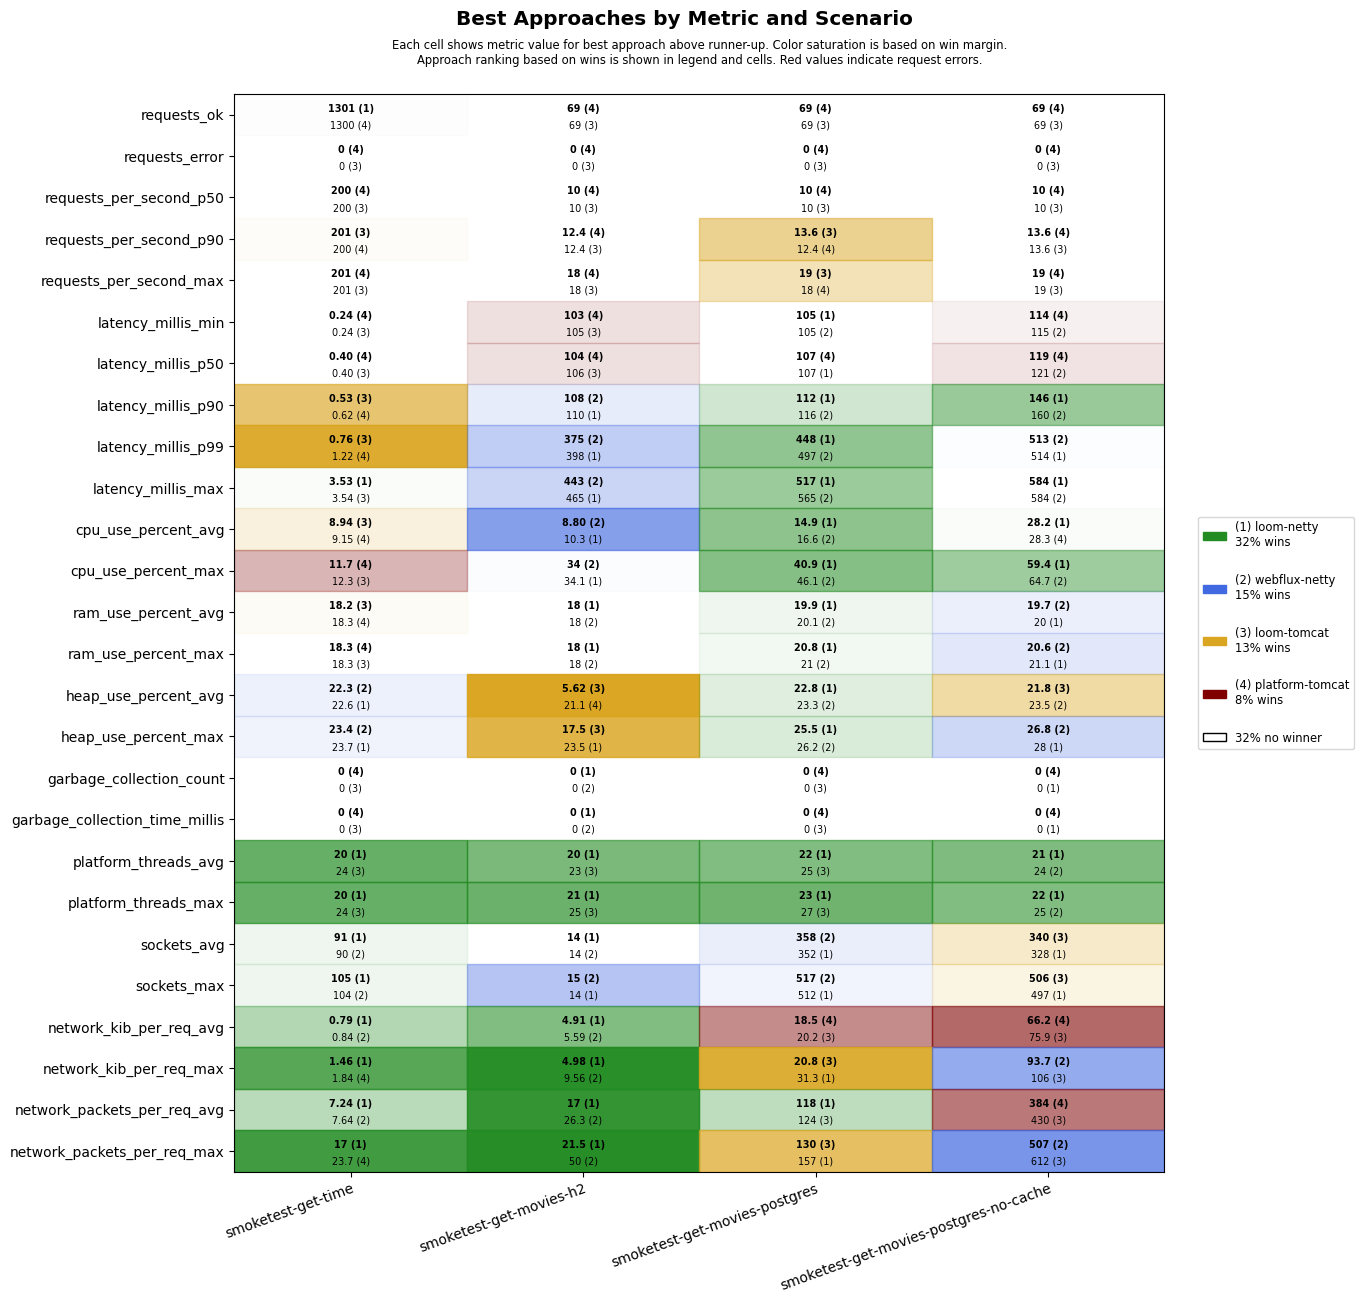

The table this chart was drawn from, first rows:
scenario, approach, requests_ok, requests_error, requests_per_second_p50, requests_per_second_p90, requests_per_second_max, latency_millis_min, latency_millis_p50, latency_millis_p90, latency_millis_p99, latency_millis_max, cpu_use_percent_avg, cpu_use_percent_max, ram_use_percent_avg, ram_use_percent_max, heap_use_percent_avg, heap_use_percent_max, garbage_collection_count, garbage_collection_time_millis, platform_threads_avg, platform_threads_max, sockets_avg, sockets_max
smoketest-get-time, platform-tomcat, 1300, 0, 200, 200, 201, 0.24, 0.40, 0.62, 1.22, 4.48, 9.15, 11.7, 18.3, 18.3, 22.8, 24.1, 0, 0, 79, 79, 5, 6
smoketest-get-time, loom-tomcat, 1300, 0, 200, 201, 201, 0.24, 0.40, 0.53, 0.76, 3.54, 8.94, 12.3, 18.2, 18.3, 22.7, 23.9, 0, 0, 24, 24, 5, 5
smoketest-get-time, loom-netty, 1301, 0, 200, 200, 201, 0.33, 0.54, 0.90, 1.47, 3.53, 10.4, 14.1, 18.4, 18.4, 22.6, 23.7, 0, 0, 20, 20, 91, 105
smoketest-get-time, webflux-netty, 1300, 0, 200, 200, 201, 0.32, 0.47, 0.70, 1.76, 5.48, 9.89, 15.7, 18.3, 18.4, 22.3, 23.4, 0, 0, 24, 24, 90, 104
smoketest-get-movies-h2, platform-tomcat, 69, 0, 10, 12.4, 18, 103, 104, 180, 781, 848, 14.2, 67.8, 18.4, 18.6, 21.1, 26.1, 3, 52, 32, 34, 4, 4
smoketest-get-movies-h2, loom-tomcat, 69, 0, 10, 12.4, 18, 105, 106, 211, 747, 815, 13.0, 63.2, 18.5, 18.5, 5.62, 17.5, 3, 36, 23, 25, 6, 6
smoketest-get-movies-h2, loom-netty, 69, 0, 10, 11.2, 14, 105, 107, 110, 398, 465, 10.3, 34.1, 18.0, 18.0, 21.9, 23.5, 0, 0, 20, 21, 14, 14
smoketest-get-movies-h2, webflux-netty, 69, 0, 10, 11.2, 14, 105, 107, 108, 375, 443, 8.80, 34, 18.0, 18.0, 22.2, 23.6, 0, 0, 24, 25, 14, 15
smoketest-get-movies-postgres, platform-tomcat, 69, 0, 10, 12.4, 18, 106, 107, 193, 807, 873, 18.8, 67.4, 20.2, 21.1, 24.8, 28.3, 0, 0, 33, 35, 331, 500
smoketest-get-movies-postgres, loom-tomcat, 69, 0, 10, 13.6, 19, 107, 108, 301, 911, 987, 22.7, 73.4, 20.4, 21.2, 24.6, 28.7, 0, 0, 25, 27, 342, 482
smoketest-get-movies-postgres, loom-netty, 69, 0, 10, 11.5, 15, 105, 107, 112, 448, 517, 14.9, 40.9, 19.9, 20.8, 22.8, 25.5, 0, 0, 22, 23, 352, 512
smoketest-get-movies-postgres, webflux-netty, 69, 0, 10, 11.5, 15, 105, 107, 116, 497, 565, 16.6, 46.1, 20.1, 21, 23.3, 26.2, 0, 0, 25, 27, 358, 517
smoketest-get-movies-postgres-no-cache, platform-tomcat, 69, 0, 10, 13.6, 19, 114, 119, 299, 907, 976, 28.3, 73.3, 20.3, 21.5, 25.4, 29.0, 0, 0, 33, 35, 319, 485
smoketest-get-movies-postgres-no-cache, loom-tomcat, 69, 0, 10, 13.6, 19, 117, 124, 285, 886, 953, 31.6, 76.1, 20.6, 21.9, 21.8, 29.7, 3, 52, 25, 26, 340, 506
smoketest-get-movies-postgres-no-cache, loom-netty, 69, 0, 10, 11.5, 15, 118, 123, 146, 514, 584, 28.2, 59.4, 20.0, 21.1, 24.0, 28.0, 0, 0, 21, 22, 328, 497
smoketest-get-movies-postgres-no-cache, webflux-netty, 69, 0, 10, 11.5, 15, 115, 121, 160, 513, 584, 30.0, 64.7, 19.7, 20.6, 23.5, 26.8, 0, 0, 24, 25, 298, 438
